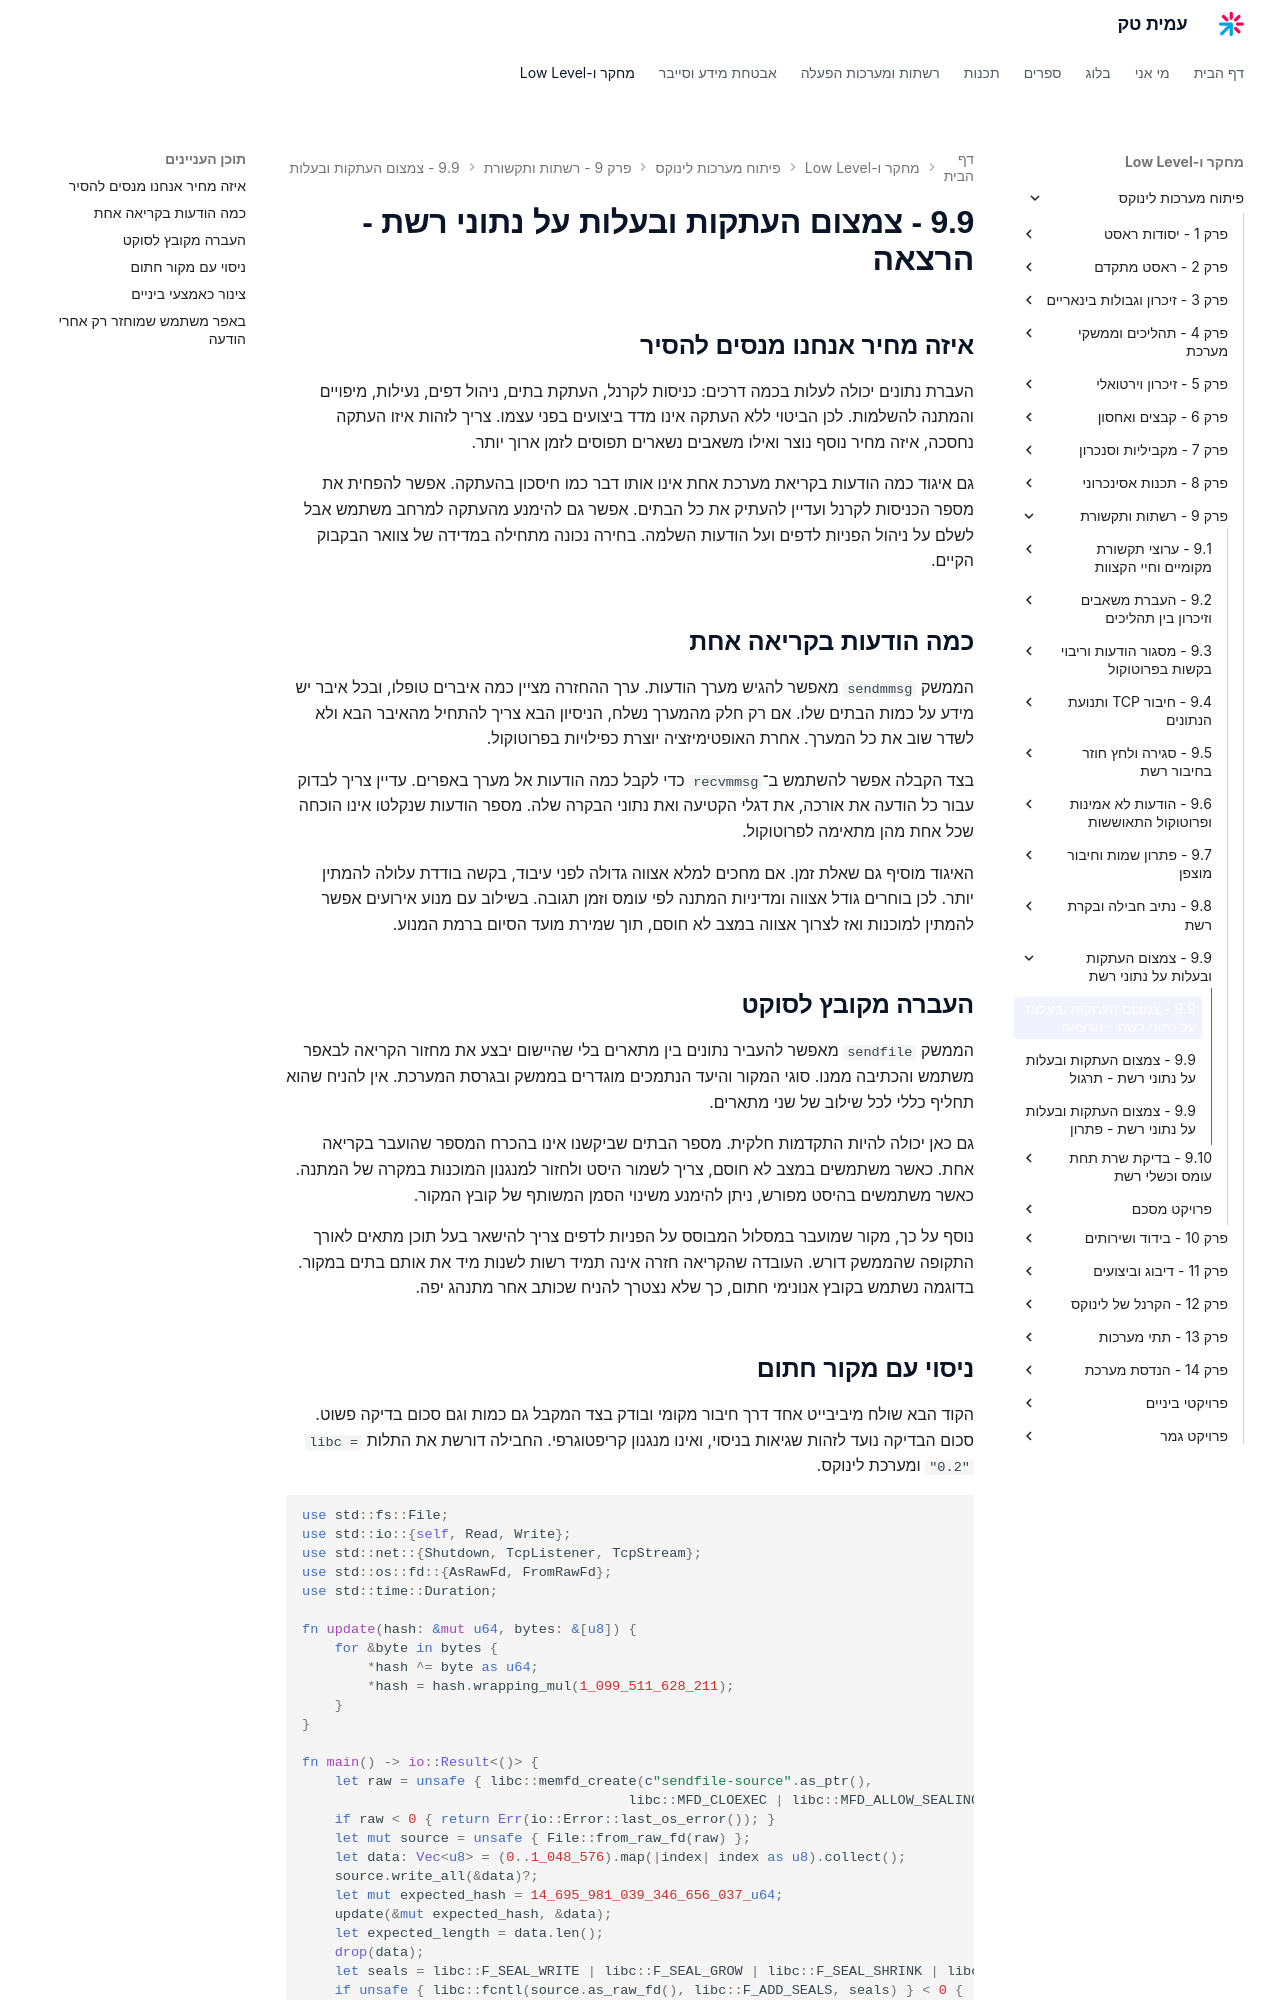

repository: AmitPinchasi/amittech · page: פיתוח-מערכות-לינוקס/9 - רשתות ותקשורת/9.9 - צמצום העתקות ובעלות על נתוני רשת/9.9 - צמצום העתקות ובעלות על נתוני רשת - הרצאה/index.html · generator: mkdocs

## איזה מחיר אנחנו מנסים להסיר

העברת נתונים יכולה לעלות בכמה דרכים: כניסות לקרנל, העתקת בתים, ניהול דפים, נעילות, מיפויים והמתנה להשלמות. לכן הביטוי ללא העתקה אינו מדד ביצועים בפני עצמו. צריך לזהות איזו העתקה נחסכה, איזה מחיר נוסף נוצר ואילו משאבים נשארים תפוסים לזמן ארוך יותר.

גם איגוד כמה הודעות בקריאת מערכת אחת אינו אותו דבר כמו חיסכון בהעתקה. אפשר להפחית את מספר הכניסות לקרנל ועדיין להעתיק את כל הבתים. אפשר גם להימנע מהעתקה למרחב משתמש אבל לשלם על ניהול הפניות לדפים ועל הודעות השלמה. בחירה נכונה מתחילה במדידה של צוואר הבקבוק הקיים.

## כמה הודעות בקריאה אחת

הממשק `sendmmsg` מאפשר להגיש מערך הודעות. ערך ההחזרה מציין כמה איברים טופלו, ובכל איבר יש מידע על כמות הבתים שלו. אם רק חלק מהמערך נשלח, הניסיון הבא צריך להתחיל מהאיבר הבא ולא לשדר שוב את כל המערך. אחרת האופטימיזציה יוצרת כפילויות בפרוטוקול.

בצד הקבלה אפשר להשתמש ב־`recvmmsg` כדי לקבל כמה הודעות אל מערך באפרים. עדיין צריך לבדוק עבור כל הודעה את אורכה, את דגלי הקטיעה ואת נתוני הבקרה שלה. מספר הודעות שנקלטו אינו הוכחה שכל אחת מהן מתאימה לפרוטוקול.

האיגוד מוסיף גם שאלת זמן. אם מחכים למלא אצווה גדולה לפני עיבוד, בקשה בודדת עלולה להמתין יותר. לכן בוחרים גודל אצווה ומדיניות המתנה לפי עומס וזמן תגובה. בשילוב עם מנוע אירועים אפשר להמתין למוכנות ואז לצרוך אצווה במצב לא חוסם, תוך שמירת מועד הסיום ברמת המנוע.

## העברה מקובץ לסוקט

הממשק `sendfile` מאפשר להעביר נתונים בין מתארים בלי שהיישום יבצע את מחזור הקריאה לבאפר משתמש והכתיבה ממנו. סוגי המקור והיעד הנתמכים מוגדרים בממשק ובגרסת המערכת. אין להניח שהוא תחליף כללי לכל שילוב של שני מתארים.

גם כאן יכולה להיות התקדמות חלקית. מספר הבתים שביקשנו אינו בהכרח המספר שהועבר בקריאה אחת. כאשר משתמשים במצב לא חוסם, צריך לשמור היסט ולחזור למנגנון המוכנות במקרה של המתנה. כאשר משתמשים בהיסט מפורש, ניתן להימנע משינוי הסמן המשותף של קובץ המקור.

נוסף על כך, מקור שמועבר במסלול המבוסס על הפניות לדפים צריך להישאר בעל תוכן מתאים לאורך התקופה שהממשק דורש. העובדה שהקריאה חזרה אינה תמיד רשות לשנות מיד את אותם בתים במקור. בדוגמה נשתמש בקובץ אנונימי חתום, כך שלא נצטרך להניח שכותב אחר מתנהג יפה.
